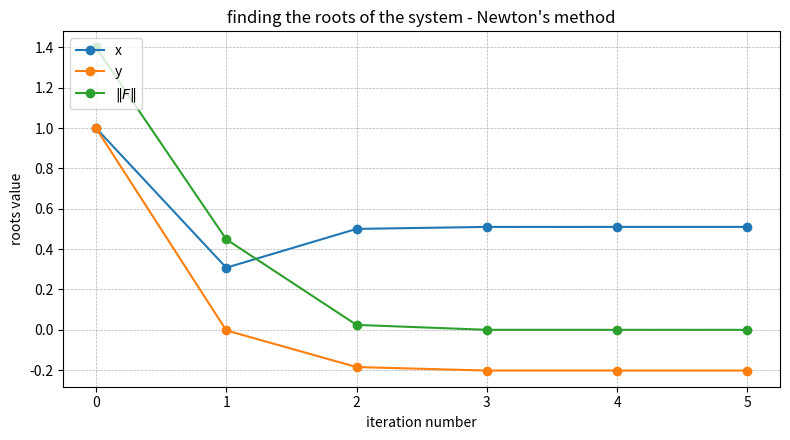

This chart was generated by the following Python code: (Note: this script raises an exception after producing the figure.)
import numpy as np
import matplotlib.pyplot as plt
import math

from sympy import *  

vector_list = [[], []]
norm_list = []


def build_plot(method_name, file_name):
    global vector_list, norm_list
    
    plt.figure(figsize=(16/2,9/2))

    plt.plot([ind for ind in range(len(vector_list[0]))], vector_list[0], marker='o')
    plt.plot([ind for ind in range(len(vector_list[0]))], vector_list[1], marker='o')
    plt.plot([ind for ind in range(len(norm_list))], norm_list, marker='o')

    plt.legend(['x', 'y', '$\|F\|$'], loc='upper left', fontsize='10')

    plt.title('finding the roots of the system - ' + method_name + ' method')

    plt.grid(linestyle = '--', linewidth = 0.5)

    plt.xlabel('iteration number')
    plt.ylabel('roots value')

    plt.tight_layout()

    plt.savefig('img/' + file_name + '.jpg', dpi=500)

    plt.clf()

    vector_list = [[], []]
    norm_list = []
    
    return


def test_newton_system():
    from numpy import cos, sin, pi, exp

    def F(x):
        return np.array([sin(x[0] + 1) - x[1] - 1.2, 2*x[0] + cos(x[1]) - 2])

            
    def J(x):
        return np.array([[cos(x[0] + 1), -1], [2, -sin(x[1])]])
        
    tol = 1e-4
    x, n = newton_system(F, J, x=np.array([1, 1], dtype=float), eps=1e-10)
    print (n, x)
    print(F(x))
    
    build_plot('Newton\'s', 'system_newton')
    return 


def newton_system(F, J, x, eps):
    global vector_list, norm_list
    
    F_value = F(x)
    F_norm = np.linalg.norm(F_value, ord=2)  # l2 norm of vector
    
    iteration_counter = 0
    
    vector_list[0].append(x[0])
    vector_list[1].append(x[1])
    norm_list.append(F_norm)
        
    while abs(F_norm) > eps and iteration_counter < 1000:
        
        delta = np.linalg.solve(J(x), -F_value)
        
        x = x + delta
        
        F_value = F(x)
        F_norm = np.linalg.norm(F_value, ord=2)
        
        iteration_counter += 1

        vector_list[0].append(x[0])
        vector_list[1].append(x[1])
        norm_list.append(F_norm)

    
    if abs(F_norm) > eps:
        iteration_counter = -1
    
    return x, iteration_counter


def test_iterative_method():
    from numpy import cos, sin, pi, exp

    def F(x):
        return np.array([sin(x[0] + 1) - x[1] - 1.2, 2*x[0] + cos(x[1]) - 2]) 

    def D(x):
        return np.array([1 - cos(x[1]) / 2, sin(x[0] + 1) - 1.2])

    n, x = iterative_method(F, D, x=np.array([1, 1], dtype=float), eps=1e-10)
    print(n, x)
    print(F(x))
    
    build_plot('Iterative', 'system_iter')
    return 


def iterative_method(F, D, x, eps):
    iteration_counter = 0
   
    vector_list[0].append(x[0])
    vector_list[1].append(x[1])
    norm_list.append(abs(np.linalg.norm(F(x), ord=2)))

    while abs(np.linalg.norm(F(x), ord=2)) > eps and iteration_counter < 1000:    
        x = D(x)

        vector_list[0].append(x[0])
        vector_list[1].append(x[1])
        norm_list.append(abs(np.linalg.norm(F(x), ord=2)))

        iteration_counter += 1
    
    return iteration_counter, x

test_newton_system()

test_iterative_method()
